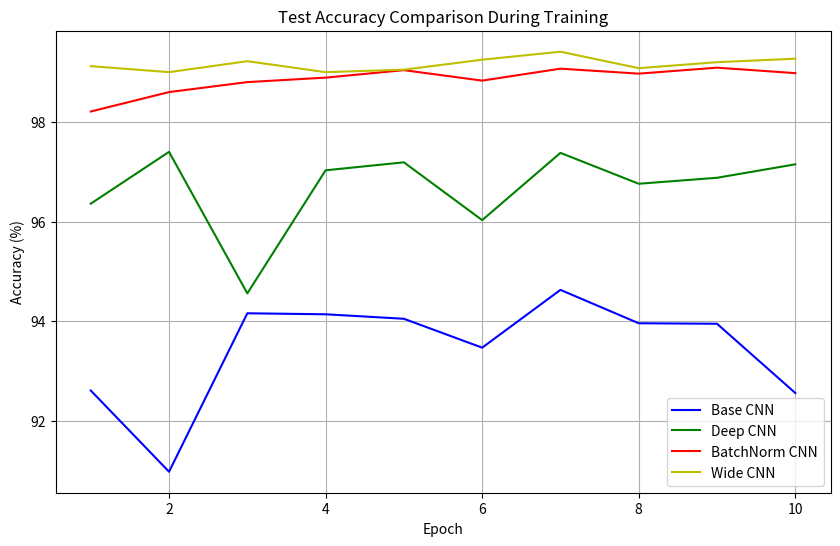
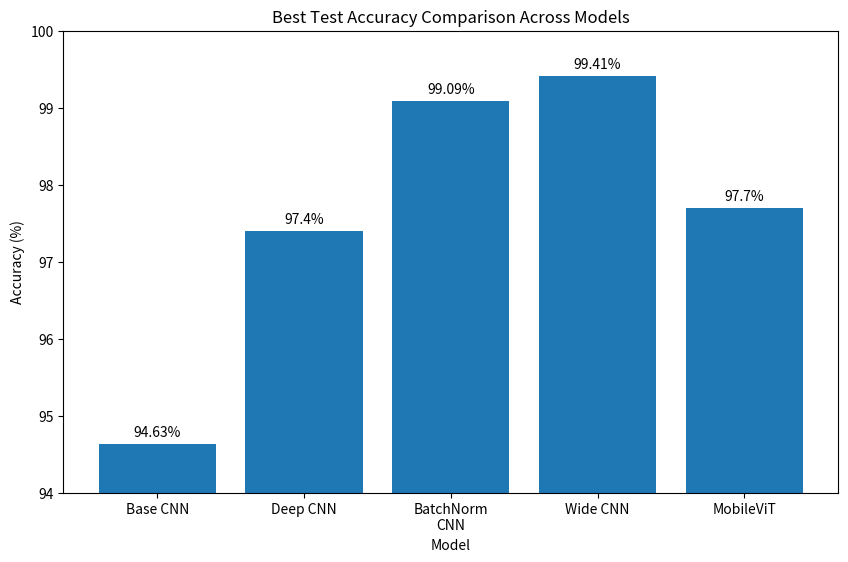

Python code for these plots, in order:
import matplotlib.pyplot as plt
import numpy as np

epochs = range(1, 11)
base_cnn = [92.61, 90.98, 94.16, 94.14, 94.05, 93.47, 94.63, 93.96, 93.95, 92.56]
deep_cnn = [96.36, 97.40, 94.56, 97.03, 97.19, 96.03, 97.38, 96.76, 96.88, 97.15]
batchnorm_cnn = [98.21, 98.60, 98.80, 98.89, 99.04, 98.83, 99.07, 98.97, 99.09, 98.98]
wide_cnn = [99.12, 99.00, 99.22, 99.00, 99.05, 99.25, 99.41, 99.08, 99.20, 99.27]

plt.figure(figsize=(10, 6))
plt.plot(epochs, base_cnn, 'b-', label='Base CNN')
plt.plot(epochs, deep_cnn, 'g-', label='Deep CNN')
plt.plot(epochs, batchnorm_cnn, 'r-', label='BatchNorm CNN')
plt.plot(epochs, wide_cnn, 'y-', label='Wide CNN')

plt.title('Test Accuracy Comparison During Training')
plt.xlabel('Epoch')
plt.ylabel('Accuracy (%)')
plt.legend()
plt.grid(True)
plt.savefig('training_curves.png')
plt.close()

models = ['Base CNN', 'Deep CNN', 'BatchNorm\nCNN', 'Wide CNN', 'MobileViT']
accuracies = [94.63, 97.40, 99.09, 99.41, 97.70]

plt.figure(figsize=(10, 6))
plt.bar(models, accuracies)
plt.title('Best Test Accuracy Comparison Across Models')
plt.xlabel('Model')
plt.ylabel('Accuracy (%)')
plt.ylim(94, 100)  # 设置y轴范围从94%到100%

# 在柱状图顶部添加具体数值
for i, v in enumerate(accuracies):
    plt.text(i, v + 0.1, f'{v}%', ha='center')

plt.savefig('model_comparison.png')
plt.close()
